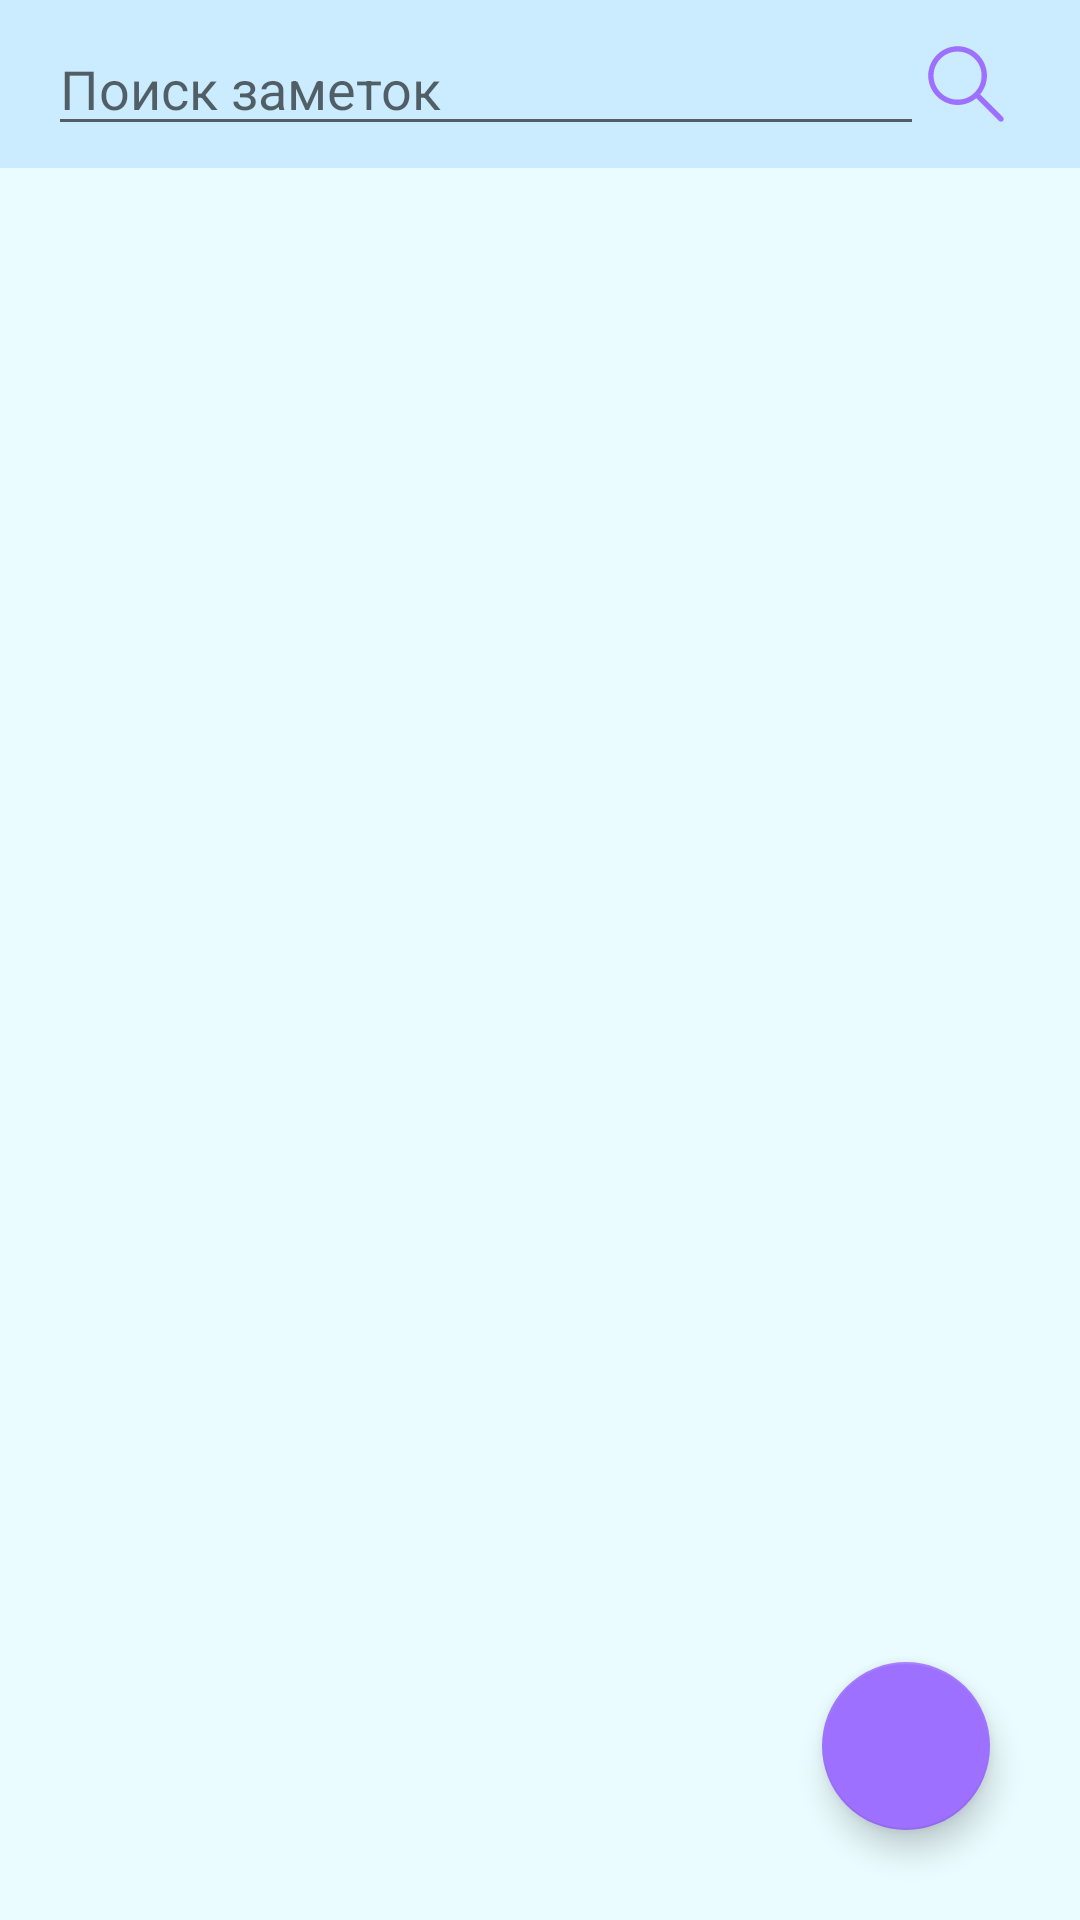

Produce the Android XML layout that renders to this screen, including the resource entries it uses.
<!-- AndroidManifest.xml: application theme Theme.Simplary -->
<!-- res/layout/fragment_notes.xml -->
<?xml version="1.0" encoding="utf-8"?>
<RelativeLayout xmlns:android="http://schemas.android.com/apk/res/android"
    xmlns:app="http://schemas.android.com/apk/res-auto"
    android:layout_width="match_parent"
    android:layout_height="match_parent"
    android:focusable="true"
    android:focusableInTouchMode="true">

    <androidx.appcompat.widget.Toolbar
        android:id="@+id/toolbar"
        android:layout_width="match_parent"
        android:layout_height="wrap_content"
        android:background="@color/bg_secondary_color">

        <androidx.constraintlayout.widget.ConstraintLayout
            android:layout_width="match_parent"
            android:layout_height="match_parent">

            <EditText
                android:id="@+id/et_search"
                android:layout_width="0dp"
                android:layout_height="wrap_content"
                android:hint="Поиск заметок"
                app:layout_constraintBottom_toBottomOf="parent"
                app:layout_constraintEnd_toStartOf="@id/iv_search"
                app:layout_constraintStart_toStartOf="parent"
                app:layout_constraintTop_toTopOf="parent" />

            <ImageView
                android:id="@+id/iv_search"
                android:layout_width="wrap_content"
                android:layout_height="wrap_content"
                android:layout_marginEnd="24dp"
                android:src="@drawable/ic_search"
                app:layout_constraintBottom_toBottomOf="parent"
                app:layout_constraintEnd_toEndOf="parent"
                app:layout_constraintTop_toTopOf="parent" />

        </androidx.constraintlayout.widget.ConstraintLayout>

    </androidx.appcompat.widget.Toolbar>

    <com.google.android.material.floatingactionbutton.FloatingActionButton
        android:id="@+id/fab"
        android:layout_width="wrap_content"
        android:layout_height="wrap_content"
        android:layout_alignParentEnd="true"
        android:layout_alignParentBottom="true"
        android:layout_marginEnd="30dp"
        android:layout_marginBottom="30dp"
        android:src="@drawable/ic_plus"
        app:backgroundTint="@color/button_color" />

    <androidx.recyclerview.widget.RecyclerView
        android:id="@+id/notesRecyclerView"
        android:layout_width="match_parent"
        android:layout_height="match_parent"
        android:layout_below="@id/toolbar"
        android:background="@color/bg_primary_color" />

</RelativeLayout>
<!-- resources referenced by this layout -->
<resources>
  <color name="bg_primary_color">#EAFCFF</color>
  <color name="bg_secondary_color">#CBECFF</color>
  <color name="button_color">#9D70FF</color>
  <!-- drawable ic_search (drawable) -->
  <vector xmlns:android="http://schemas.android.com/apk/res/android"
      android:width="28dp"
      android:height="28dp"
      android:viewportWidth="129"
      android:viewportHeight="129">
    <path
        android:fillColor="@color/button_color"
        android:pathData="M51.6,96.7c11,0 21,-3.9 28.8,-10.5l35,35c0.8,0.8 1.8,1.2 2.9,1.2s2.1,-0.4 2.9,-1.2c1.6,-1.6 1.6,-4.2 0,-5.8l-35,-35c6.5,-7.8 10.5,-17.9 10.5,-28.8c0,-24.9 -20.2,-45.1 -45.1,-45.1C26.8,6.5 6.5,26.8 6.5,51.6C6.5,76.5 26.8,96.7 51.6,96.7zM51.6,14.7c20.4,0 36.9,16.6 36.9,36.9C88.5,72 72,88.5 51.6,88.5c-20.4,0 -36.9,-16.6 -36.9,-36.9C14.7,31.3 31.3,14.7 51.6,14.7z"/>
  </vector>
  <style name="Theme.Simplary" parent="Theme.MaterialComponents.DayNight.DarkActionBar">
          
          <item name="colorPrimary">@color/purple_500</item>
          <item name="colorPrimaryVariant">@color/purple_700</item>
          <item name="colorOnPrimary">@color/white</item>
          
          <item name="colorSecondary">@color/teal_200</item>
          <item name="colorSecondaryVariant">@color/teal_700</item>
          <item name="colorOnSecondary">@color/black</item>
          
          <item name="android:statusBarColor" tools:targetApi="l">?attr/colorPrimaryVariant</item>
          
      </style>
  <color name="purple_500">#FF6200EE</color>
  <color name="purple_700">#FF3700B3</color>
  <color name="white">#FFFFFFFF</color>
  <color name="teal_200">#FF03DAC5</color>
  <color name="teal_700">#FF018786</color>
  <color name="black">#FF000000</color>
</resources>
